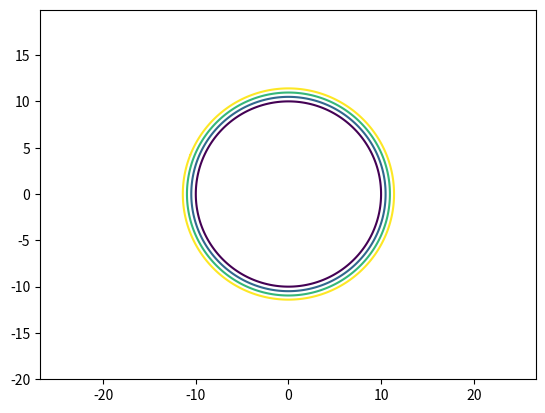

Generate this figure with matplotlib:
import matplotlib.pyplot as plt
import numpy as np

def circle_plotter(radius=10):
    """ Рисует окружность заданного радиуса
    """
    
    x = np.arange(-2*radius, 2*radius, 0.1)
    y = np.arange(-2*radius, 2*radius, 0.1)

    # Переход к неявнозаданным координатам
    X, Y = np.meshgrid(x, y)

    fxy = X**2 + Y**2 - radius**2 # Уравнение окружности

    # Команда рисования
    plt.contour(X, Y, fxy, levels=[0, 10, 20, 30])
    plt.axis('equal')
    plt.savefig('pic_1.png')
    
circle_plotter()